Image classification data set "Copra_grading_data" (thanujaD00/Research_Procjct on GitHub). Class labels (3): copra grade A, copra grade B, copra grade C.

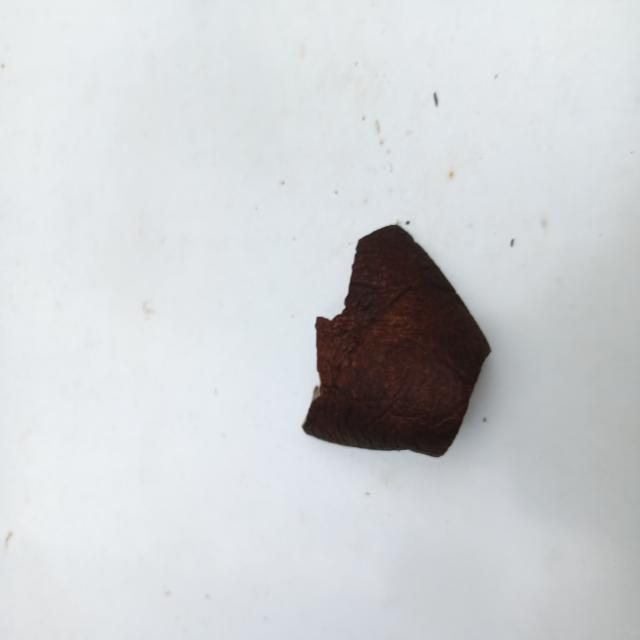
Label: copra grade A

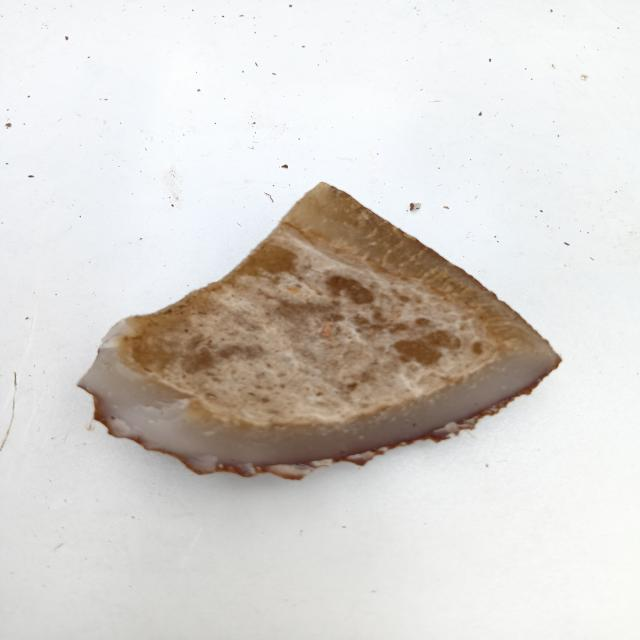
Label: copra grade C

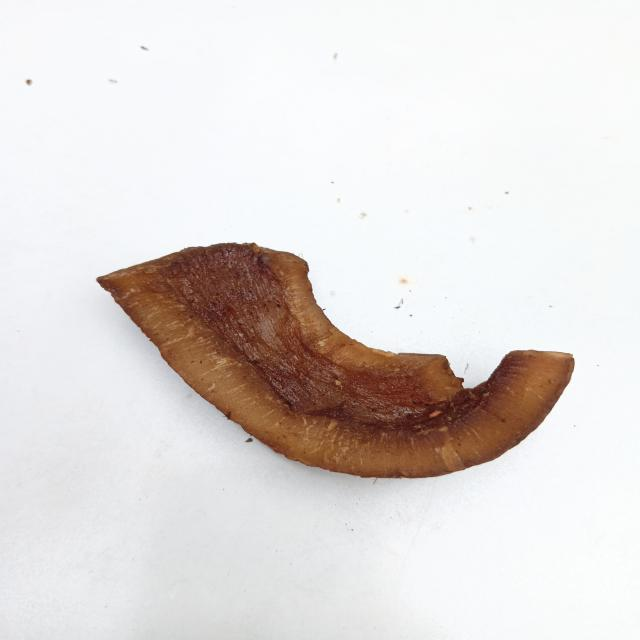
Label: copra grade B

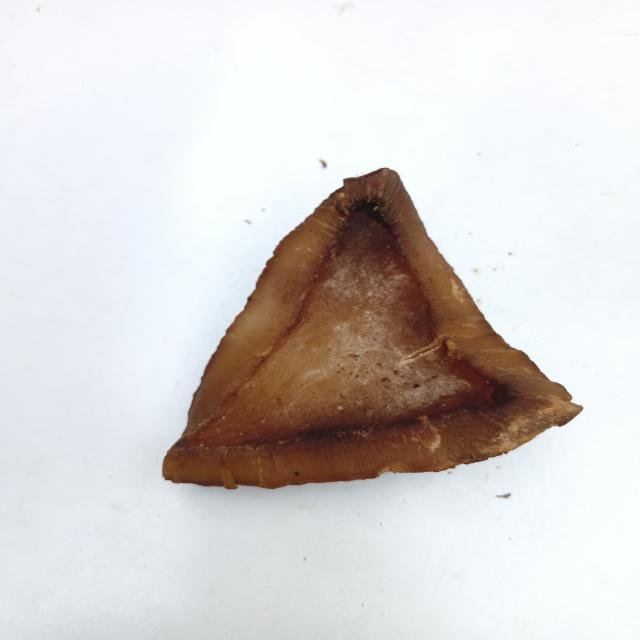
Label: copra grade B

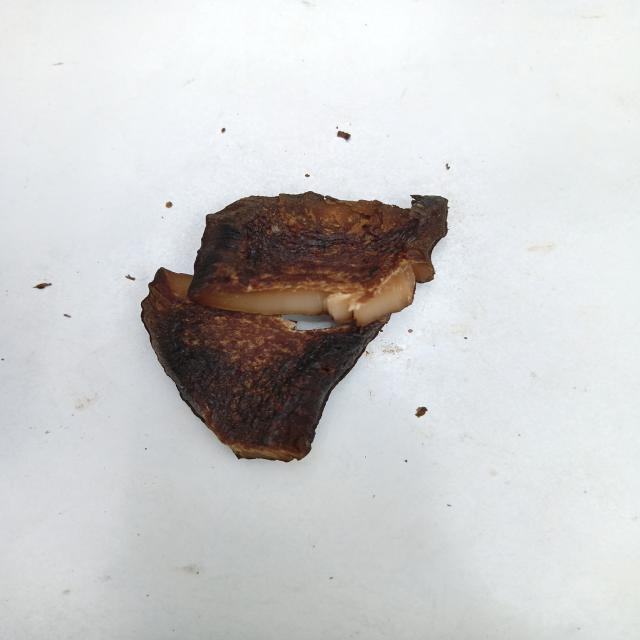
Label: copra grade A

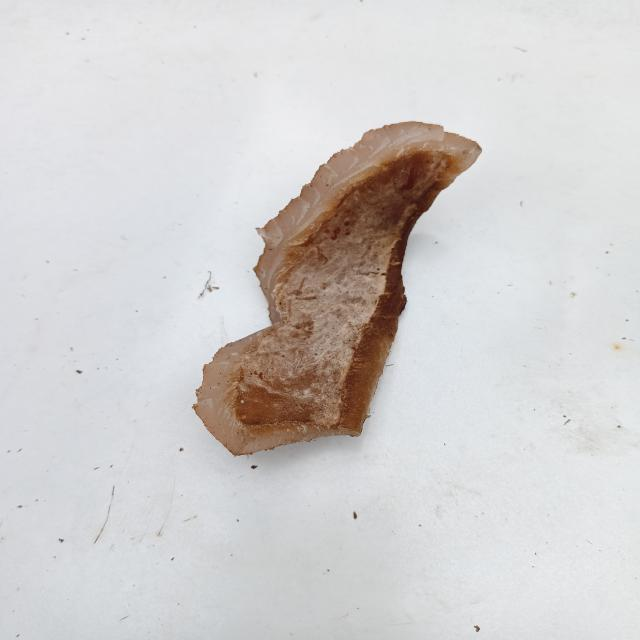
Label: copra grade C
